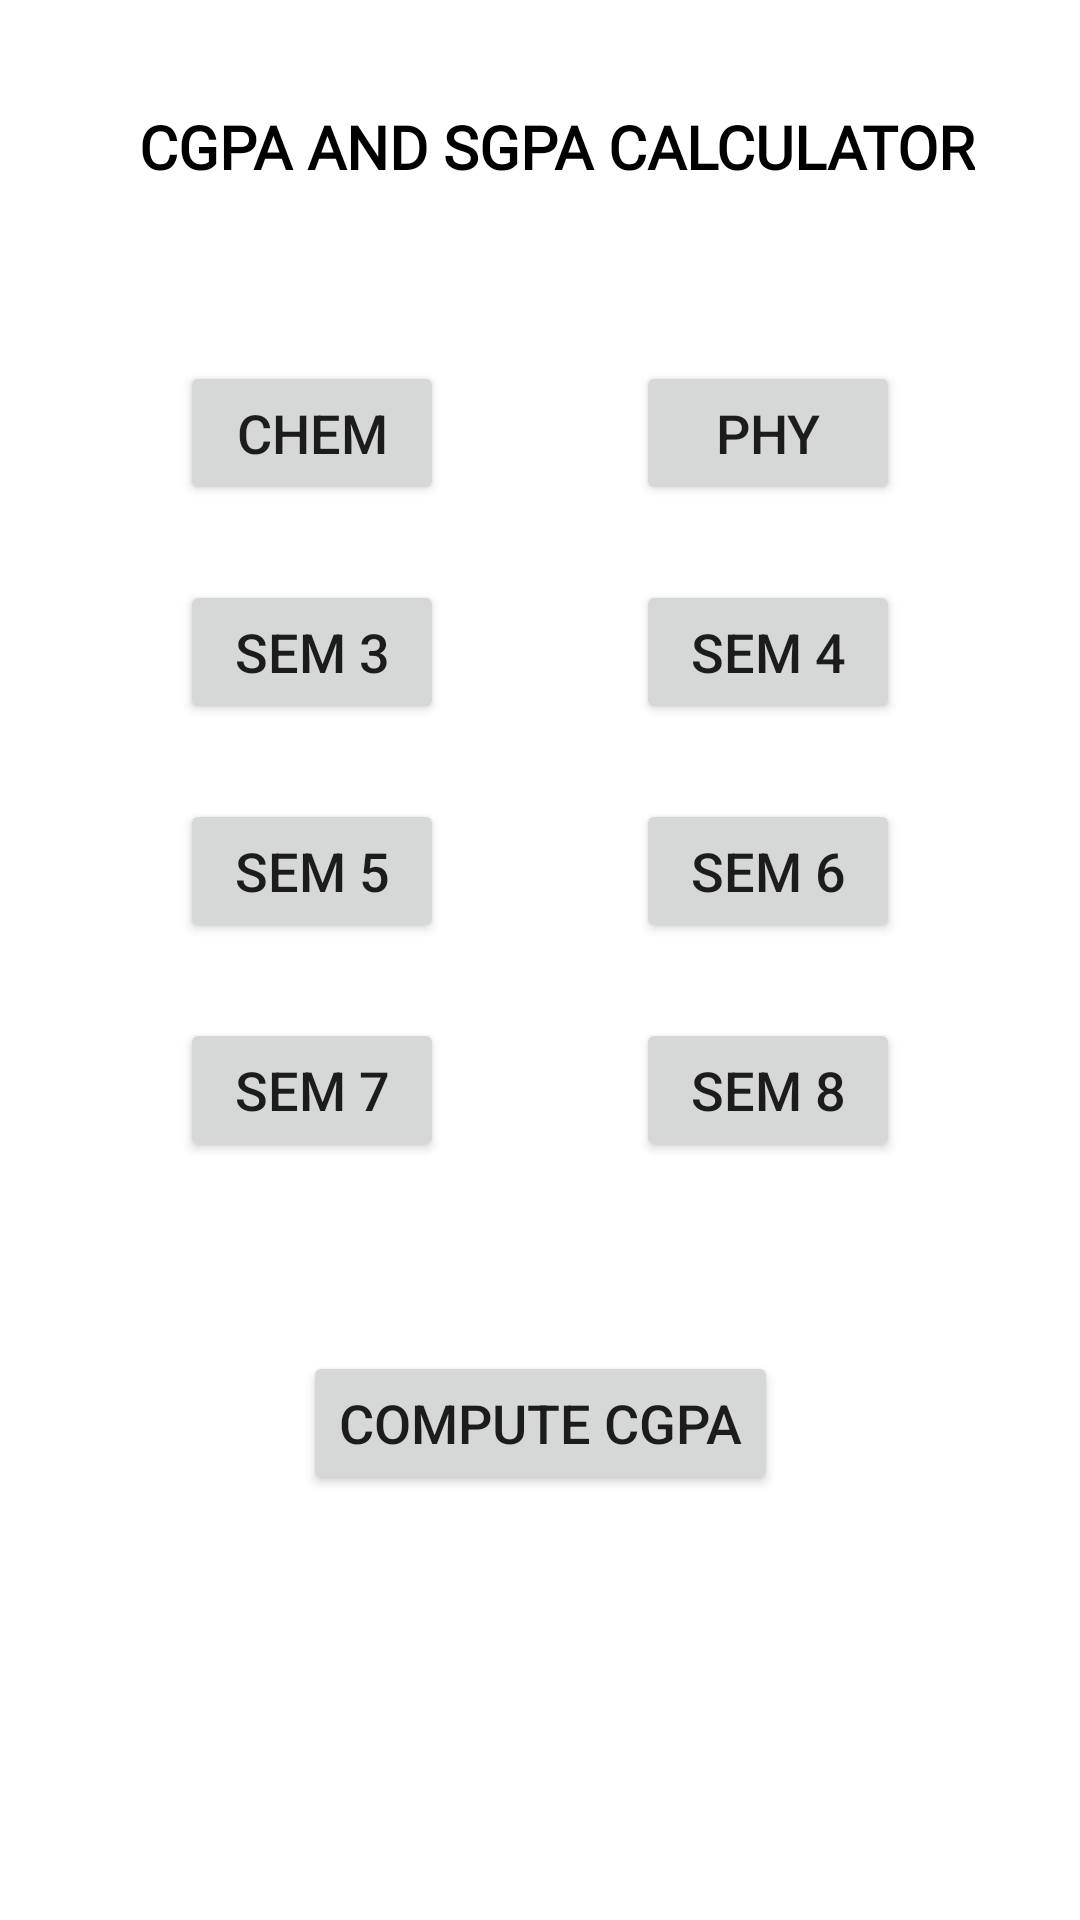

Here is an Android app screen rendered from its layout file. Give the layout XML and the strings, colors and styles it references.
<!-- AndroidManifest.xml: application theme Theme.VTU2018SCHEMECALCULATOR -->
<!-- res/layout/activity_user_add_marks.xml -->
<?xml version="1.0" encoding="utf-8"?>
<androidx.constraintlayout.widget.ConstraintLayout xmlns:android="http://schemas.android.com/apk/res/android"
    xmlns:app="http://schemas.android.com/apk/res-auto"
    xmlns:tools="http://schemas.android.com/tools"
    android:layout_width="match_parent"
    android:layout_height="match_parent"
    tools:context=".MainActivity">

    <Button
        android:id="@+id/button2"
        android:layout_width="wrap_content"
        android:layout_height="wrap_content"
        android:layout_marginTop="25dp"
        android:layout_marginEnd="60dp"
        android:layout_marginRight="60dp"
        android:text="SEM 8"
        android:textSize="18sp"
        app:layout_constraintEnd_toEndOf="parent"
        app:layout_constraintTop_toBottomOf="@+id/button4" />

    <Button
        android:id="@+id/button11"
        android:layout_width="wrap_content"
        android:layout_height="wrap_content"
        android:layout_marginStart="130dp"
        android:layout_marginLeft="130dp"
        android:layout_marginTop="136dp"
        android:layout_marginEnd="130dp"
        android:layout_marginRight="130dp"
        android:text="COMPUTE CGPA"
        android:textSize="18sp"
        app:layout_constraintEnd_toEndOf="parent"
        app:layout_constraintStart_toStartOf="parent"
        app:layout_constraintTop_toBottomOf="@+id/button4" />

    <Button
        android:id="@+id/button8"
        android:layout_width="wrap_content"
        android:layout_height="wrap_content"
        android:layout_marginStart="60dp"
        android:layout_marginLeft="60dp"
        android:layout_marginTop="50dp"
        android:text="CHEM"
        android:textSize="18sp"
        app:layout_constraintStart_toStartOf="parent"
        app:layout_constraintTop_toBottomOf="@+id/textView2" />

    <Button
        android:id="@+id/button3"
        android:layout_width="wrap_content"
        android:layout_height="wrap_content"
        android:layout_marginStart="60dp"
        android:layout_marginLeft="60dp"
        android:layout_marginTop="25dp"
        android:text="SEM 7"
        android:textSize="18sp"
        app:layout_constraintStart_toStartOf="parent"
        app:layout_constraintTop_toBottomOf="@+id/button5" />

    <Button
        android:id="@+id/button4"
        android:layout_width="wrap_content"
        android:layout_height="wrap_content"
        android:layout_marginTop="25dp"
        android:layout_marginEnd="60dp"
        android:layout_marginRight="60dp"
        android:text="SEM 6"
        android:textSize="18sp"
        app:layout_constraintEnd_toEndOf="parent"
        app:layout_constraintTop_toBottomOf="@+id/button6" />

    <Button
        android:id="@+id/button5"
        android:layout_width="wrap_content"
        android:layout_height="wrap_content"
        android:layout_marginStart="60dp"
        android:layout_marginLeft="60dp"
        android:layout_marginTop="25dp"
        android:text="SEM 5"
        android:textSize="18sp"
        app:layout_constraintStart_toStartOf="parent"
        app:layout_constraintTop_toBottomOf="@+id/button7" />

    <Button
        android:id="@+id/button6"
        android:layout_width="wrap_content"
        android:layout_height="wrap_content"
        android:layout_marginTop="25dp"
        android:layout_marginEnd="60dp"
        android:layout_marginRight="60dp"
        android:text="SEM 4"
        android:textSize="18sp"
        app:layout_constraintEnd_toEndOf="parent"
        app:layout_constraintTop_toBottomOf="@+id/button" />

    <Button
        android:id="@+id/button7"
        android:layout_width="wrap_content"
        android:layout_height="wrap_content"
        android:layout_marginStart="60dp"
        android:layout_marginLeft="60dp"
        android:layout_marginTop="25dp"
        android:text="SEM 3"
        android:textSize="18sp"
        app:layout_constraintStart_toStartOf="parent"
        app:layout_constraintTop_toBottomOf="@+id/button8" />

    <TextView
        android:id="@+id/textView2"
        android:layout_width="wrap_content"
        android:layout_height="35dp"
        android:layout_marginLeft="50dp"
        android:layout_marginTop="8dp"
        android:layout_marginRight="60dp"
        android:fontFamily="@font/amaranth"
        android:text=" CGPA AND SGPA CALCULATOR"
        android:textColor="#000000"
        android:textSize="20sp"
        android:textStyle="bold"
        app:layout_constraintBottom_toBottomOf="parent"
        app:layout_constraintHorizontal_bias="0.264"
        app:layout_constraintLeft_toLeftOf="parent"
        app:layout_constraintRight_toRightOf="parent"
        app:layout_constraintTop_toTopOf="parent"
        app:layout_constraintVertical_bias="0.046" />

    <Button
        android:id="@+id/button"
        android:layout_width="wrap_content"
        android:layout_height="wrap_content"
        android:layout_marginTop="50dp"
        android:layout_marginEnd="60dp"
        android:layout_marginRight="60dp"
        android:text="PHY"
        android:textSize="18sp"
        app:layout_constraintEnd_toEndOf="parent"
        app:layout_constraintTop_toBottomOf="@+id/textView2" />

</androidx.constraintlayout.widget.ConstraintLayout>
<!-- resources referenced by this layout -->
<resources>
  <style name="Theme.VTU2018SCHEMECALCULATOR" parent="Theme.MaterialComponents.DayNight.DarkActionBar">
          
          <item name="colorPrimary">@color/purple_500</item>
          <item name="colorPrimaryVariant">@color/purple_700</item>
          <item name="colorOnPrimary">@color/white</item>
          
          <item name="colorSecondary">@color/teal_200</item>
          <item name="colorSecondaryVariant">@color/teal_700</item>
          <item name="colorOnSecondary">@color/black</item>
          
          <item name="android:statusBarColor" tools:targetApi="l">?attr/colorPrimaryVariant</item>
          
      </style>
  <!-- not gathered from this repository: default colours our renderer supplied (Android Studio template values) -->
  <color name="purple_500">#FF6200EE</color>
  <color name="purple_700">#FF3700B3</color>
  <color name="teal_200">#FF03DAC5</color>
  <color name="teal_700">#FF018786</color>
  <color name="black">#FF000000</color>
  <color name="white">#FFFFFFFF</color>
</resources>
